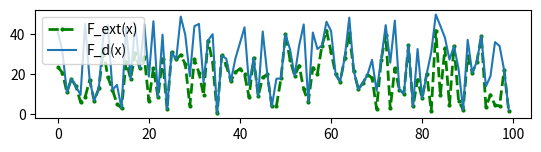

This figure's Python source:
import numpy as np
from scipy.optimize import minimize
from numpy import ndarray
import matplotlib.pyplot as plt
class VICController:
    def __init__(self):
        self.k_min = np.array([0, 0, 0])
        self.k_max = np.array([5e3, 5e3, 5e3])
        self.D_min = np.array([0.3, 0.3, 0.3])
        self.D_max = np.array([0.8, 0.8, 0.8])
        self.F_min = -60
        self.F_max = 60
        self.epsilon = 0.4
        self.Q = np.eye(3) * 3200
        self.R = np.eye(3)
        self.F_ext = None
    def objective(self, params:list, x_tilde:ndarray, x_tilde_dot:ndarray, F_d:ndarray):
        K_d = np.diag(params[:3])
        D_d = np.diag(params[3:6])
        self.F_ext = np.dot(K_d, (x_tilde)) + np.dot(D_d, (x_tilde_dot))
        # Calculate the squared error
        # error = np.sum(((F_d - self.F_ext)@self.Q) ** 2) + np.sum(((K_d-self.k_min)@self.R)**2)
        error = np.sum((F_d-self.F_ext)**2)
        # Constraint violation penalties (very basic approach)
        force_penalty = np.sum(np.maximum(0, self.F_ext - self.F_max) ** 2 + np.maximum(0, self.F_min - self.F_ext) ** 2)
        return error + force_penalty

    def optimize(self, x_tilde, x_tilde_dot, F_d):
        initial_guess = [self.k_min[0], self.k_min[1], self.k_min[0], self.D_max[0], self.D_max[1], self.D_max[2]]  # Initial guess
        bounds = [(k_min, k_max) for k_min, k_max in zip(self.k_min, self.k_max)] + [(d_min, d_max) for d_min, d_max in zip(self.D_min, self.D_max)]  # Bounds for K_d and no bounds for D_d
        result = minimize(
            self.objective,
            initial_guess,
            args=(x_tilde, x_tilde_dot, F_d),
            bounds=bounds,
            method='L-BFGS-B'
            )
        self.K_d = result.x[:3]
        self.D_d = result.x[3:6]
        return self.K_d, self.D_d

    def calculate_force(self, x_tilde, x_tilde_dot):
        kd= np.diag(self.K_d)
        dd = np.diag(self.D_d)
        return np.dot(kd, x_tilde) + np.dot(dd, x_tilde_dot)

# Example usage
x_d = [1.0, 1.0, 1.0]
dot_x_d = [0.0, 0.0, 0.0]
x = [0.5, 0.5, 0.5]
dot_x = [0.1, 0.1, 0.1]
x_tilde = np.array(x_d) - np.array(x)
x_tilde_dot = np.array(dot_x_d) - np.array(dot_x)
F_d = [70.0, 70.0, 70.0]
x_tilde_demo = np.random.rand(100,3)/100
F_d_demo = np.random.rand(100,3)*50
F_ext_demo = []
F_actual_demo = []
K_d_demo = []
controller = VICController()
for x_tilde, F_d in zip(x_tilde_demo, F_d_demo):
    K_d_opt, D_d_opt = controller.optimize(x_tilde, x_tilde_dot, F_d)
    F_actual_opt = controller.calculate_force(x_tilde, x_tilde_dot)
    F_ext_demo.append(controller.F_ext)
    F_actual_demo.append(F_actual_opt)
    K_d_demo.append(K_d_opt)
print("Optimized K_d:", K_d_opt)
print("Optimized D_d:", D_d_opt)
print("Achieved Force F_actual:", F_actual_opt)

F_ext_seq = np.array(F_ext_demo)
F_actual_seq = np.array(F_actual_demo)
K_d_seq = np.array(K_d_demo)
ax1 = plt.subplot(311)


ax1.plot(F_ext_seq[:,0], 'go--', linewidth=2, markersize=2, label='F_ext(x)')
# ax1.plot(F_actual_seq[:,0], label='F_act(x)',color='b')
ax1.plot(F_d_demo[:,0], label='F_d(x)')
# ax1.plot(K_d_seq[:,0], label='K_d(x)')
plt.legend()
plt.show()
